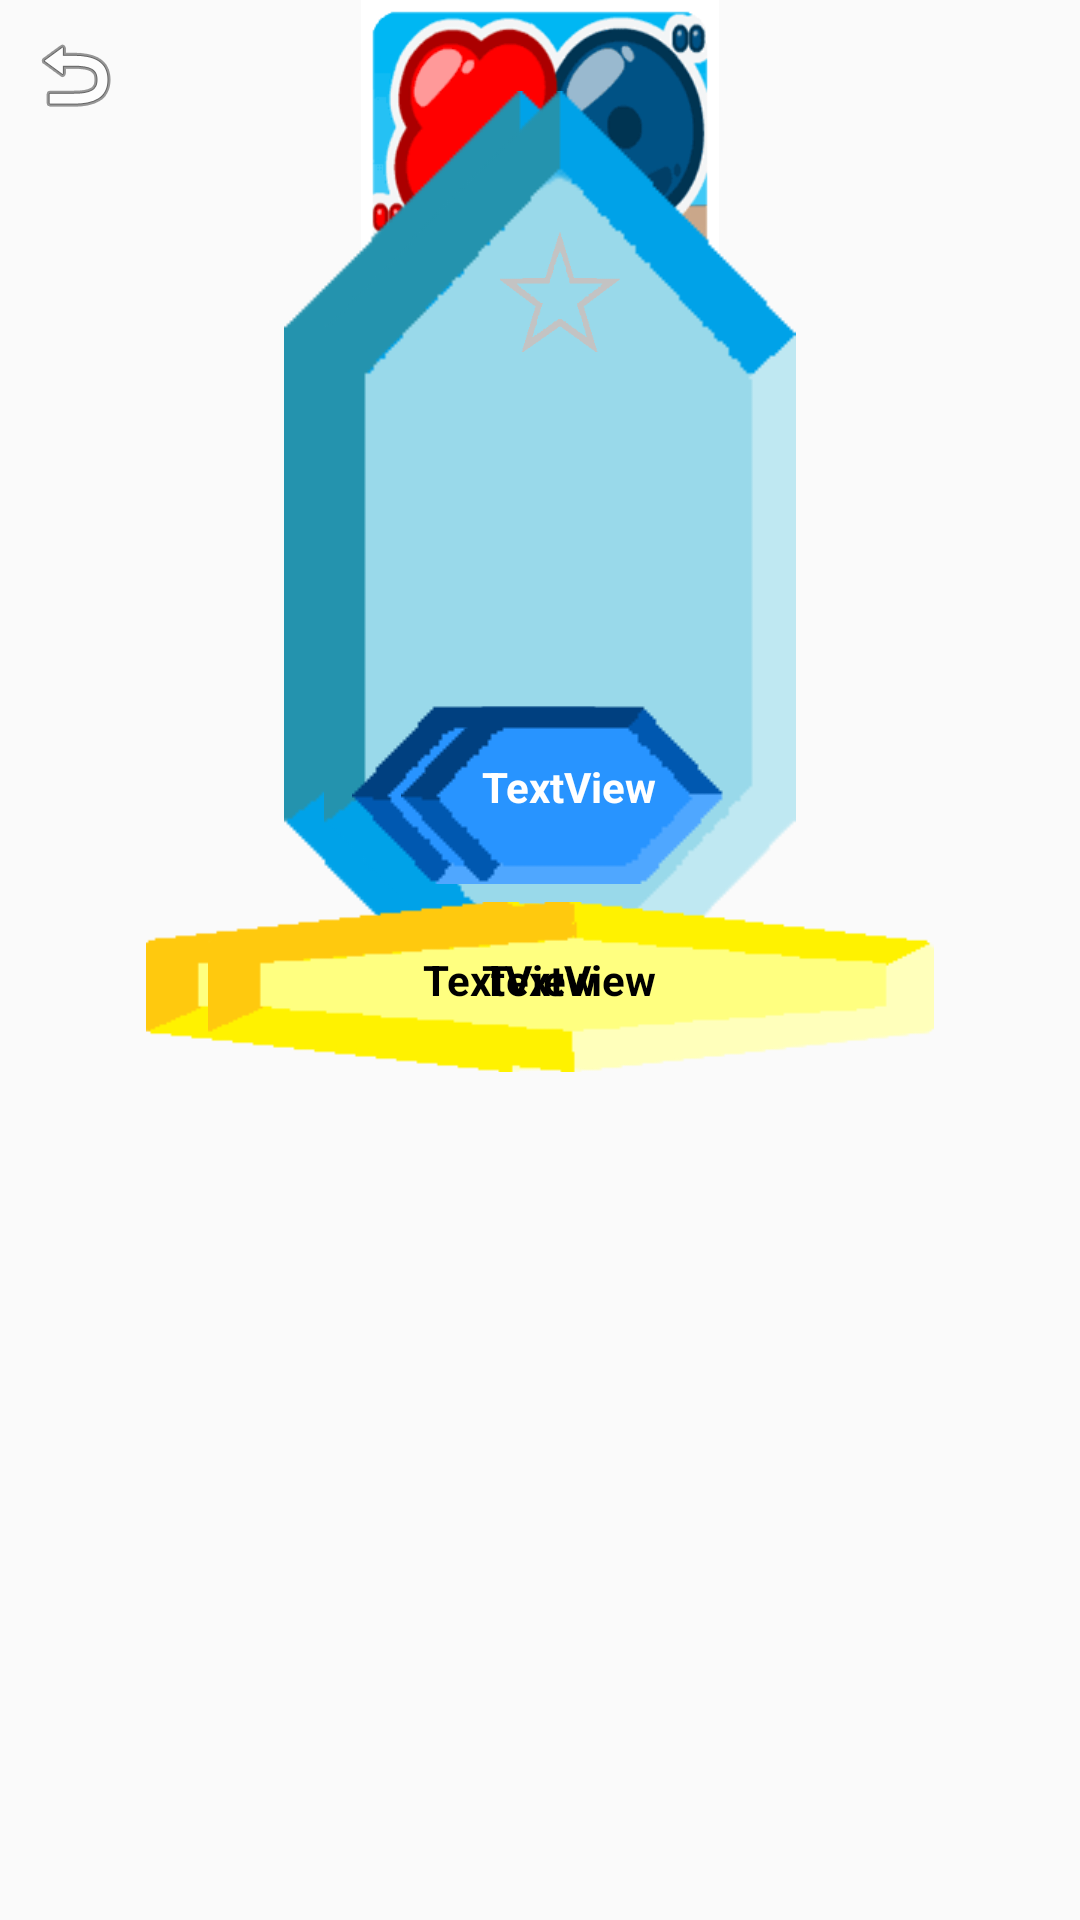

Here is an Android app screen rendered from its layout file. Give the layout XML and the strings, colors and styles it references.
<!-- AndroidManifest.xml: application theme Theme.CoCaro -->
<!-- res/layout/activity_frm_before_play_game.xml -->
<?xml version="1.0" encoding="utf-8"?>
<LinearLayout
    xmlns:android="http://schemas.android.com/apk/res/android"
    xmlns:app="http://schemas.android.com/apk/res-auto"
    xmlns:tools="http://schemas.android.com/tools"
    android:layout_width="match_parent"
    android:layout_height="match_parent"
    tools:context=".frmBeforePlayGame"
    android:background="@drawable/background_before_play"
    android:gravity="center">


    <RelativeLayout
        android:layout_width="match_parent"
        android:layout_height="match_parent">

        <RelativeLayout
            android:id="@+id/layout123123"
            android:layout_width="match_parent"
            android:layout_height="100dp">
            <LinearLayout
                android:layout_width="match_parent"
                android:layout_height="100dp"
                android:orientation="horizontal">

                <ImageView
                    android:id="@+id/imageView"
                    android:layout_width="match_parent"
                    android:layout_height="100dp"
                    android:src="@drawable/images" />
            </LinearLayout>

            <ImageButton
                android:id="@+id/btnBack3"
                android:layout_width="50dp"
                android:layout_height="50dp"
                android:layout_alignParentStart="true"
                android:layout_alignParentLeft="true"
                android:layout_alignParentTop="true"
                android:layout_marginStart="0dp"
                android:layout_marginLeft="0dp"
                android:layout_marginTop="0dp"
                android:background="@color/transparent"
                app:srcCompat="@android:drawable/ic_menu_revert" />

        </RelativeLayout>

        <LinearLayout
            android:layout_width="300dp"
            android:layout_height="82dp"
            android:layout_below="@+id/layout123123"
            android:layout_alignStart="@+id/imageView3"
            android:layout_alignLeft="@+id/imageView3"
            android:layout_alignEnd="@+id/imageView3"
            android:layout_alignRight="@+id/imageView3"
            android:layout_marginStart="6dp"
            android:layout_marginLeft="6dp"
            android:layout_marginTop="160dp"
            android:layout_marginEnd="6dp"
            android:layout_marginRight="6dp"
            android:layout_marginBottom="-82dp"
            android:background="@color/white_greyish"
            android:gravity="center"
            android:orientation="vertical">

            <TextView
                android:id="@+id/tVReady"
                android:layout_width="123dp"
                android:layout_height="wrap_content"
                android:gravity="center"
                android:text="READY"
                android:textColor="@color/black"
                android:textStyle="bold" />

            <Button
                android:id="@+id/btnReady"
                android:layout_width="138dp"
                android:layout_height="wrap_content"
                android:background="@drawable/btn_notready"
                android:textColor="@color/white"
                android:textStyle="bold" />
        </LinearLayout>

        <ImageView
            android:id="@+id/imageView3"
            android:layout_width="400dp"
            android:layout_height="200dp"
            android:layout_alignParentStart="true"
            android:layout_alignParentLeft="true"
            android:layout_alignParentTop="true"
            android:layout_alignParentEnd="true"
            android:layout_alignParentRight="true"
            android:layout_alignParentBottom="true"
            android:layout_marginStart="190dp"
            android:layout_marginLeft="190dp"
            android:layout_marginTop="75dp"
            android:layout_marginEnd="190dp"
            android:layout_marginRight="190dp"
            android:layout_marginBottom="125dp"
            android:background="@color/transparent" />

        <ImageView
            android:id="@+id/sacav"
            android:layout_width="186dp"
            android:layout_height="325dp"
            android:layout_alignStart="@+id/imageView3"
            android:layout_alignLeft="@+id/imageView3"
            android:layout_alignTop="@+id/imageView3"
            android:layout_marginStart="-110dp"
            android:layout_marginLeft="-110dp"
            android:layout_marginTop="-45dp"
            android:src="@drawable/hthoi1" />

        <ImageView
            android:id="@+id/saaacav"
            android:layout_width="186dp"
            android:layout_height="325dp"
            android:layout_alignTop="@+id/imageView3"
            android:layout_alignEnd="@+id/imageView3"
            android:layout_alignRight="@+id/imageView3"
            android:layout_marginTop="-45dp"
            android:layout_marginEnd="-110dp"
            android:layout_marginRight="-110dp"
            android:src="@drawable/hthoi1" />

        <ImageView
            android:id="@+id/imgReady"
            android:layout_width="40dp"
            android:layout_height="40dp"
            android:layout_alignTop="@+id/saaacav"
            android:layout_alignEnd="@+id/saaacav"
            android:layout_alignRight="@+id/saaacav"
            android:layout_marginTop="47dp"
            android:layout_marginEnd="73dp"
            android:layout_marginRight="73dp"
            android:src="@drawable/star1" />

        <ImageView
            android:id="@+id/saaaqzcav"
            android:layout_width="242dp"
            android:layout_height="110dp"
            android:layout_alignStart="@+id/sacav"
            android:layout_alignLeft="@+id/sacav"
            android:layout_alignBottom="@+id/sacav"
            android:layout_marginStart="-32dp"
            android:layout_marginLeft="-32dp"
            android:layout_marginBottom="-29dp"
            android:src="@drawable/hthoi2" />

        <ImageView
            android:id="@+id/saaabsqzcav"
            android:layout_width="134dp"
            android:layout_height="wrap_content"
            android:layout_above="@+id/sacav"
            android:layout_alignStart="@+id/sacav"
            android:layout_alignLeft="@+id/sacav"
            android:layout_marginStart="24dp"
            android:layout_marginLeft="24dp"
            android:layout_marginBottom="-220dp"
            android:src="@drawable/hthoi3" />

        <TextView
            android:id="@+id/tVPercent1"
            android:layout_width="88dp"
            android:layout_height="wrap_content"
            android:layout_alignStart="@+id/saaabsqzcav"
            android:layout_alignLeft="@+id/saaabsqzcav"
            android:layout_alignBottom="@+id/saaabsqzcav"
            android:layout_marginStart="22dp"
            android:layout_marginLeft="22dp"
            android:layout_marginBottom="23dp"
            android:gravity="center"
            android:text="TextView"
            android:textColor="@color/white"
            android:textStyle="bold" />

        <ImageView
            android:id="@+id/saaaqxcav"
            android:layout_width="242dp"
            android:layout_height="110dp"
            android:layout_alignEnd="@+id/saaacav"
            android:layout_alignRight="@+id/saaacav"
            android:layout_alignBottom="@+id/saaacav"
            android:layout_marginEnd="-32dp"
            android:layout_marginRight="-32dp"
            android:layout_marginBottom="-29dp"
            android:src="@drawable/hthoi2" />

        <ImageView
            android:id="@+id/saaavcqxcav"
            android:layout_width="134dp"
            android:layout_height="wrap_content"
            android:layout_above="@+id/saaacav"
            android:layout_alignEnd="@+id/saaacav"
            android:layout_alignRight="@+id/saaacav"
            android:layout_marginEnd="25dp"
            android:layout_marginRight="25dp"
            android:layout_marginBottom="-220dp"
            android:src="@drawable/hthoi3" />

        <TextView
            android:id="@+id/tVPercent2"
            android:layout_width="88dp"
            android:layout_height="wrap_content"
            android:layout_alignEnd="@+id/saaavcqxcav"
            android:layout_alignRight="@+id/saaavcqxcav"
            android:layout_alignBottom="@+id/saaavcqxcav"
            android:layout_marginEnd="21dp"
            android:layout_marginRight="21dp"
            android:layout_marginBottom="23dp"
            android:gravity="center"
            android:text="TextView"
            android:textColor="@color/white"
            android:textStyle="bold" />

        <ImageView
            android:id="@+id/imageView4"
            android:layout_width="215dp"
            android:layout_height="161dp"
            android:layout_alignStart="@+id/imageView3"
            android:layout_alignLeft="@+id/imageView3"
            android:layout_alignTop="@+id/imageView3"
            android:layout_alignEnd="@+id/imageView3"
            android:layout_alignRight="@+id/imageView3"
            android:layout_marginStart="68dp"
            android:layout_marginLeft="68dp"
            android:layout_marginTop="34dp"
            android:layout_marginEnd="68dp"
            android:layout_marginRight="68dp"
            app:srcCompat="@drawable/swords" />

        <TextView
            android:id="@+id/tVUsername1"
            android:layout_width="123dp"
            android:layout_height="wrap_content"
            android:layout_alignStart="@+id/saaaqzcav"
            android:layout_alignLeft="@+id/saaaqzcav"
            android:layout_alignBottom="@+id/saaaqzcav"
            android:layout_marginStart="60dp"
            android:layout_marginLeft="60dp"
            android:layout_marginBottom="48dp"
            android:gravity="center"
            android:text="TextView"
            android:textColor="@color/black"
            android:textStyle="bold" />

        <TextView
            android:id="@+id/tVUsername2"
            android:layout_width="123dp"
            android:layout_height="wrap_content"
            android:layout_alignEnd="@+id/saaaqxcav"
            android:layout_alignRight="@+id/saaaqxcav"
            android:layout_alignBottom="@+id/saaaqxcav"
            android:layout_marginEnd="60dp"
            android:layout_marginRight="60dp"
            android:layout_marginBottom="48dp"
            android:gravity="center"
            android:text="TextView"
            android:textColor="@color/black"
            android:textStyle="bold" />

        <ImageView
            android:id="@+id/imgAVTuser1"
            android:layout_width="110dp"
            android:layout_height="110dp"
            android:layout_alignStart="@+id/sacav"
            android:layout_alignLeft="@+id/sacav"
            android:layout_alignTop="@+id/sacav"
            android:layout_marginStart="38dp"
            android:layout_marginLeft="38dp"
            android:layout_marginTop="88dp"
            android:src="@drawable/ic_launcher_background" />

        <ImageView
            android:id="@+id/imgAVTuser2"
            android:layout_width="110dp"
            android:layout_height="110dp"
            android:layout_alignTop="@+id/saaacav"
            android:layout_alignEnd="@+id/saaacav"
            android:layout_alignRight="@+id/saaacav"
            android:layout_marginTop="88dp"
            android:layout_marginEnd="38dp"
            android:layout_marginRight="38dp"
            android:src="@drawable/ic_launcher_background" />
    </RelativeLayout>
</LinearLayout>
<!-- resources referenced by this layout -->
<resources>
  <color name="black">#FF000000</color>
  <color name="transparent">#00000000</color>
  <color name="white">#FFFFFFFF</color>
  <color name="white_greyish">#EEEEEE</color>
  <!-- drawable btn_notready (drawable) -->
  <?xml version="1.0" encoding="utf-8"?>
  <layer-list xmlns:android="http://schemas.android.com/apk/res/android">
      
      <item
          android:height="40dp"
          android:width="68dp">
          <shape android:shape="rectangle">
              <corners
                  android:topLeftRadius="20dp"
                  android:bottomLeftRadius="20dp"/>
  
              <gradient
                  android:angle="45"
                  android:endColor="#AEABAB"
                  android:startColor="#6A6666" />
          </shape>
      </item>
      <item
          android:height="40dp"
          android:width="68dp"
          android:left="68dp">
          <shape android:shape="rectangle">
              <corners
                  android:topRightRadius="20dp"
                  android:bottomRightRadius="20dp"/>
  
              <gradient
                  android:angle="45"
                  android:endColor="#670806"
                  android:startColor="#E53935" />
          </shape>
      </item>
  </layer-list>
  <!-- drawable hthoi1: png bitmap (drawable, 5103 bytes) -->
  <!-- drawable hthoi2: png bitmap (drawable, 1983 bytes) -->
  <!-- drawable hthoi3: png bitmap (drawable, 1126 bytes) -->
  <!-- drawable images: png bitmap (drawable, 9883 bytes) -->
  <!-- drawable star1: png bitmap (drawable, 1490 bytes) -->
  <!-- drawable swords: png bitmap (drawable, 24673 bytes) -->
  <style name="Theme.CoCaro" parent="Theme.AppCompat.DayNight.NoActionBar">
          
          <item name="colorPrimary">@color/purple_500</item>
          <item name="colorPrimaryVariant">@color/purple_700</item>
          <item name="colorOnPrimary">@color/white</item>
          
          <item name="colorSecondary">@color/teal_200</item>
          <item name="colorSecondaryVariant">@color/teal_700</item>
          <item name="colorOnSecondary">@color/black</item>
          
          <item name="android:statusBarColor" tools:targetApi="l">?attr/colorPrimaryVariant</item>
          
          <item name="background">@drawable/button_back</item>
      </style>
  <color name="purple_500">#FF6200EE</color>
  <color name="purple_700">#FF3700B3</color>
  <color name="teal_200">#FF03DAC5</color>
  <color name="teal_700">#FF018786</color>
  <!-- drawable button_back: png bitmap (drawable, 1146 bytes) -->
</resources>
